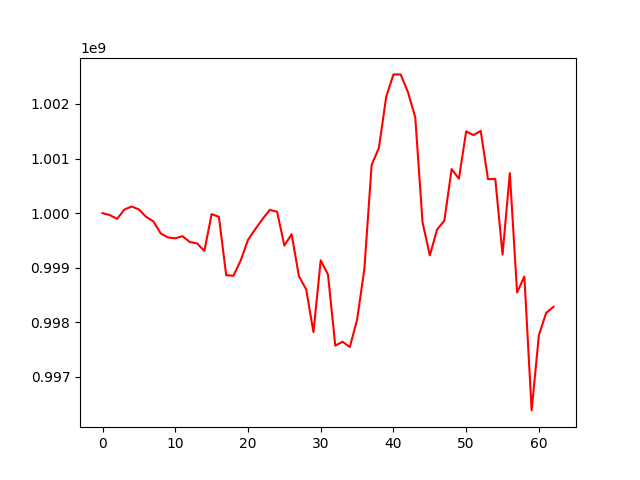

Values plotted in this chart, from the file beside it:
, 0
0, 1000000000
1, 999964344
2, 999893881
3, 1000064924
4, 1000121187
5, 1000067537
6, 999931719
7, 999848456
8, 999628370
9, 999553780
10, 999538585
11, 999577553
12, 999470290
13, 999445392
14, 999307332
15, 999980993
16, 999932633
17, 998863456
18, 998852062
19, 999133888
20, 999509927
21, 999705697
22, 999891697
23, 1000058700
24, 1000024638
25, 999405058
26, 999613831
27, 998844427
28, 998602371
29, 997820689
30, 999136643
31, 998872847
32, 997572608
33, 997643366
34, 997547240
35, 998045581
36, 998975435
37, 1000880619
38, 1001195509
39, 1002127783
40, 1002541367
41, 1002539408
42, 1002214248
43, 1001752746
44, 999830693
45, 999226008
46, 999697601
47, 999863013
48, 1000807226
49, 1000630514
50, 1001498239
51, 1001429949
52, 1001506198
53, 1000620814
54, 1000628464
55, 999240239
56, 1000732631
57, 998546211
58, 998838460
59, 996385892
... 3 more rows
